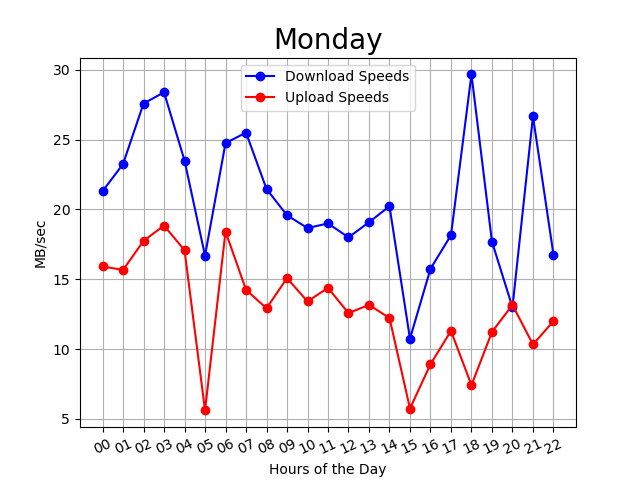

Values plotted in this chart, from the file beside it:
00:00:56, 00, 20, 20
00:05:47, 00, 19, 18
00:10:38, 00, 17, 10
00:15:29, 00, 26, 16
00:20:20, 00, 16, 14
00:25:11, 00, 18, 15
00:30:02, 00, 20, 15
00:34:53, 00, 22, 16
00:39:44, 00, 20, 16
00:44:35, 00, 27, 18
00:49:26, 00, 24, 16
00:54:17, 00, 22, 16
00:59:08, 00, 26, 17
01:03:59, 01, 23, 17
01:08:50, 01, 16, 16
01:13:41, 01, 24, 14
01:18:32, 01, 22, 14
01:23:23, 01, 19, 13
01:28:14, 01, 23, 15
01:33:05, 01, 24, 18
01:37:56, 01, 29, 15
01:42:48, 01, 21, 14
01:47:39, 01, 22, 18
01:52:30, 01, 27, 19
01:57:21, 01, 29, 15
02:02:12, 02, 23, 16
02:07:03, 02, 32, 17
02:11:54, 02, 32, 15
02:16:45, 02, 25, 20
02:21:36, 02, 24, 21
02:26:27, 02, 26, 20
02:31:18, 02, 22, 18
02:36:09, 02, 26, 18
02:41:00, 02, 29, 16
02:45:51, 02, 34, 19
02:50:42, 02, 28, 16
02:55:33, 02, 30, 17
03:00:24, 03, 26, 21
03:05:15, 03, 28, 19
03:10:06, 03, 28, 20
03:14:57, 03, 28, 15
03:19:48, 03, 30, 15
03:24:39, 03, 32, 18
03:29:30, 03, 26, 17
03:34:21, 03, 26, 20
03:39:11, 03, 29, 20
03:44:02, 03, 30, 19
03:48:53, 03, 27, 17
03:53:44, 03, 32, 24
03:58:35, 03, 27, 20
04:03:26, 04, 29, 21
04:08:17, 04, 28, 19
04:13:08, 04, 27, 21
04:17:59, 04, 26, 20
04:22:50, 04, 26, 16
04:27:41, 04, 23, 20
04:32:32, 04, 22, 18
04:37:23, 04, 22, 17
04:42:13, 04, 27, 18
04:47:04, 04, 15, 12
04:51:55, 04, 18, 12
... 236 more rows
